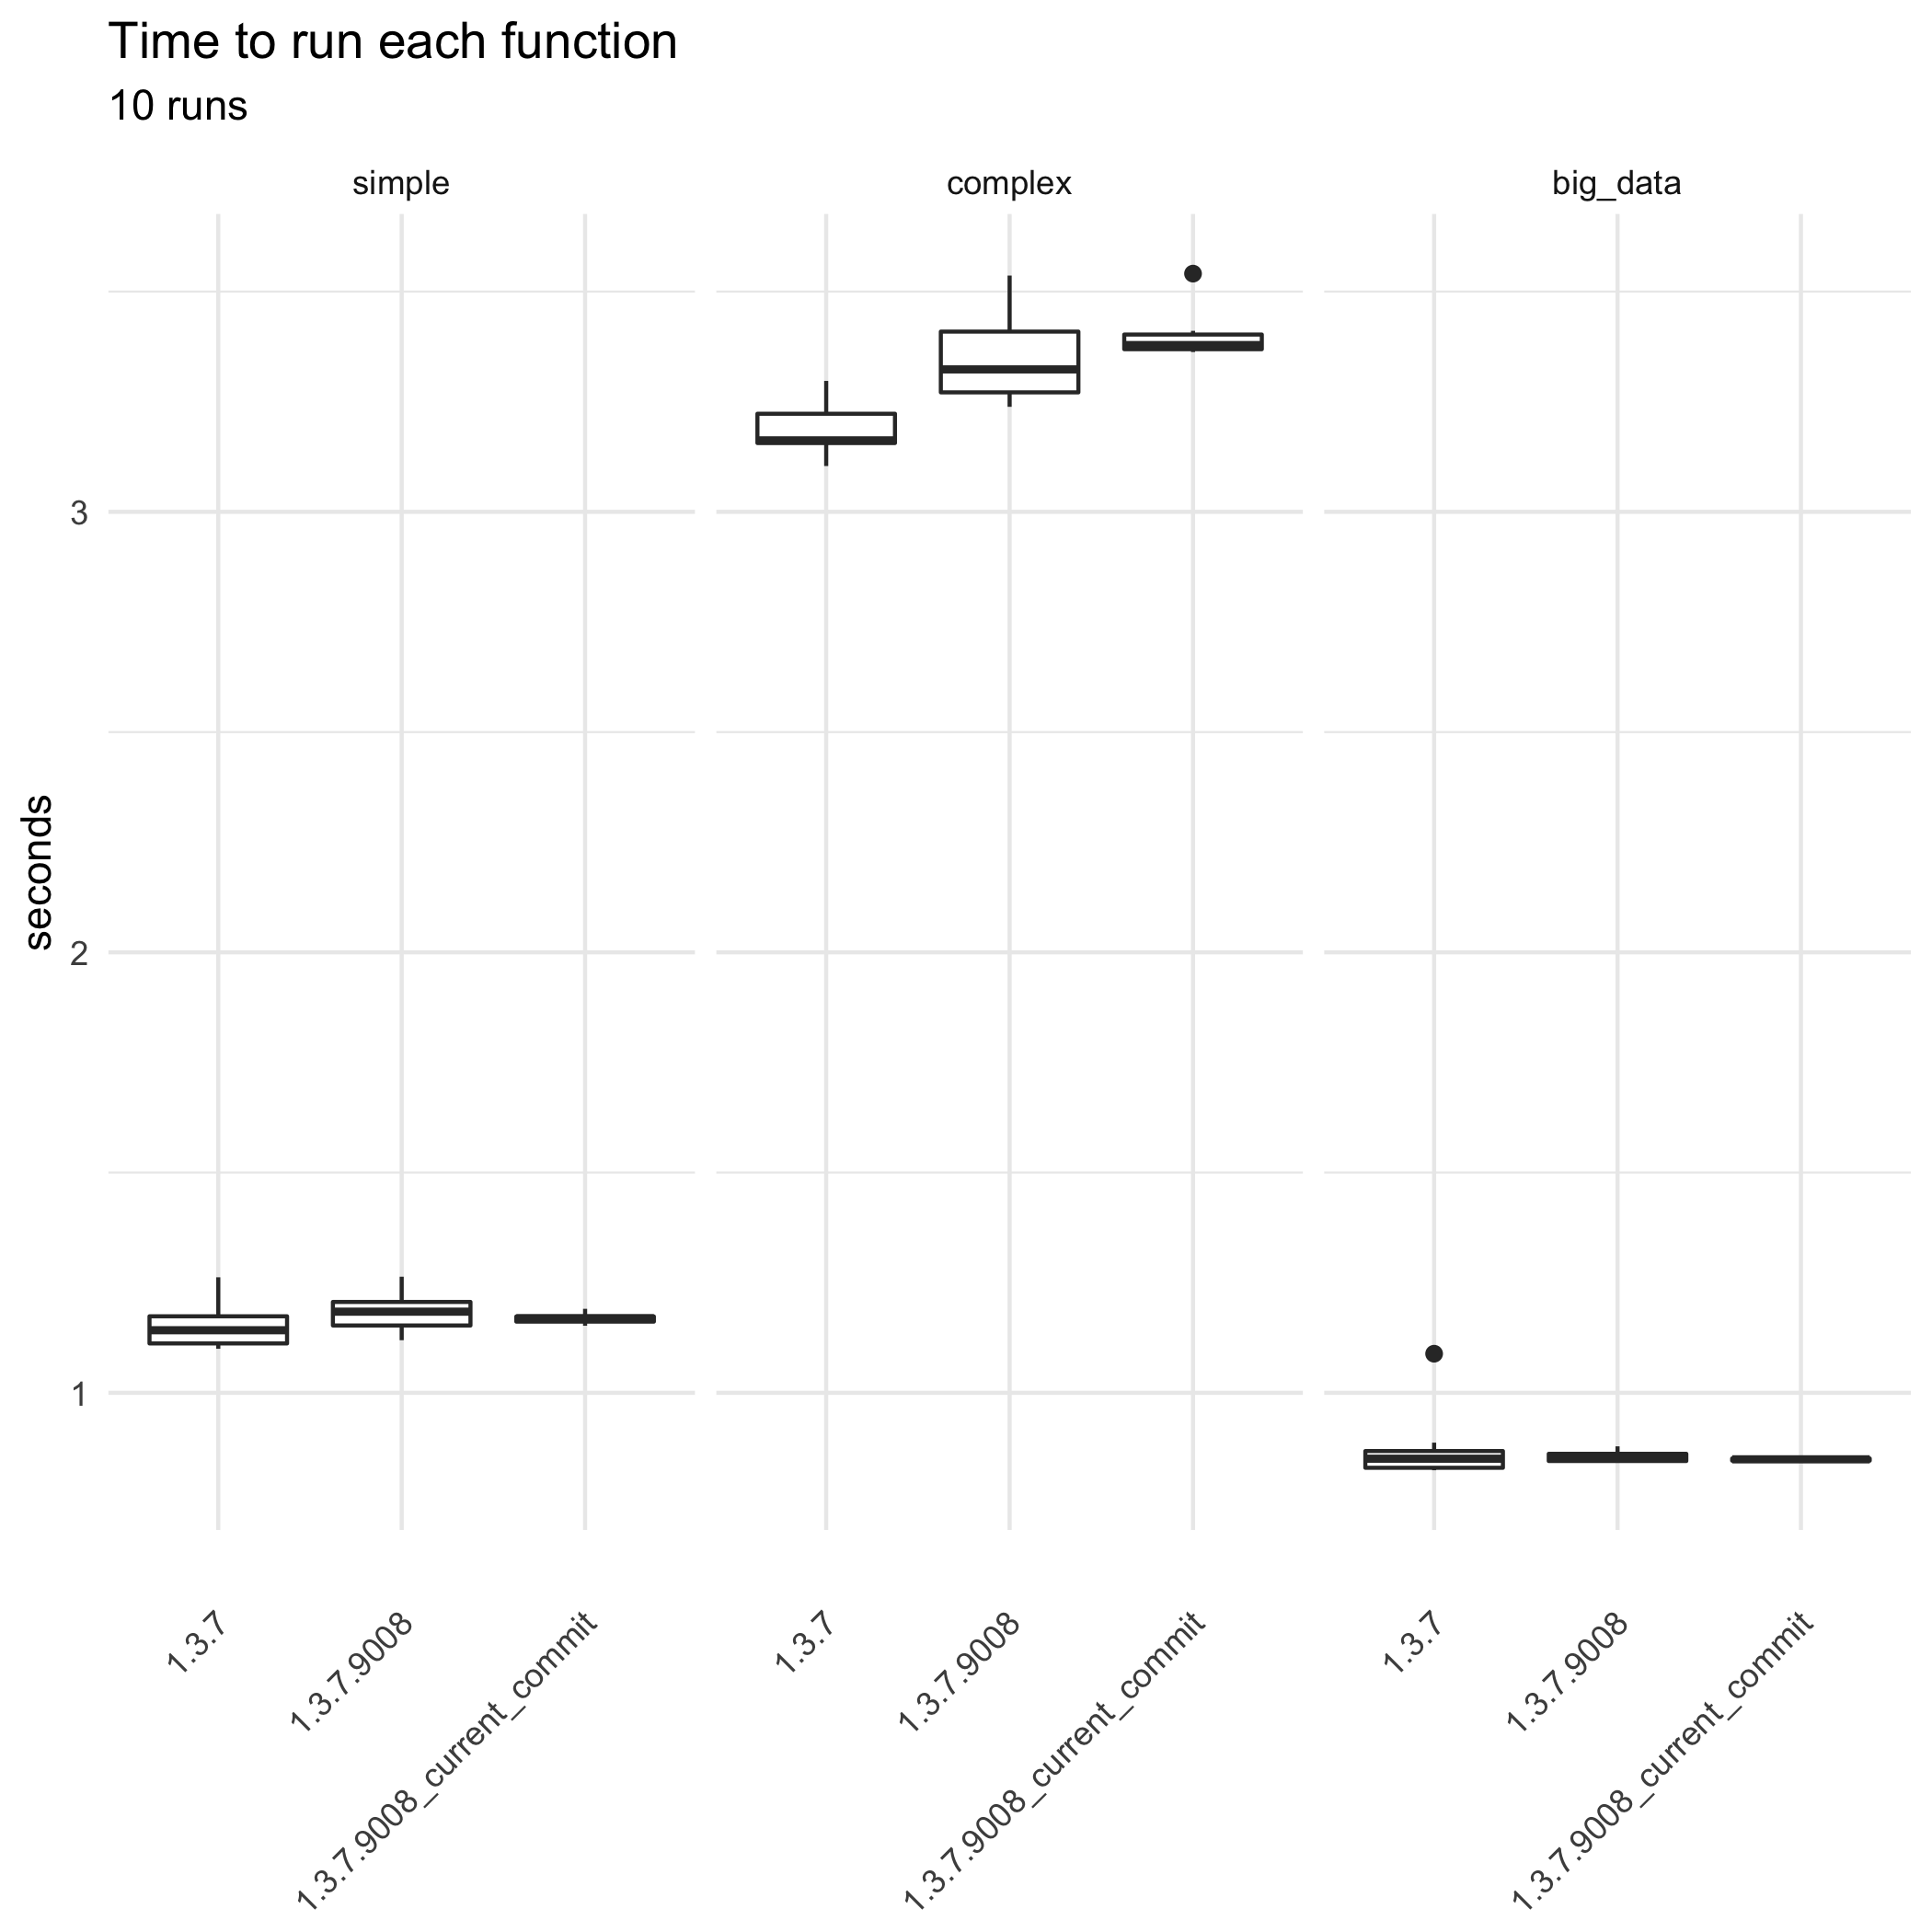

The file beside this chart, header and first rows:
bm_gtsummary.expr; bm_gtsummary.time; gt_ver
big_data; 1088750025; 1.3.7
complex; 3238715685; 1.3.7
simple; 1159157610; 1.3.7
simple; 1099975435; 1.3.7
complex; 3133860136; 1.3.7
big_data; 864222638; 1.3.7
complex; 3174523110; 1.3.7
complex; 3156493911; 1.3.7
simple; 1113443123; 1.3.7
big_data; 860941418; 1.3.7
simple; 1111613249; 1.3.7
complex; 3159515508; 1.3.7
complex; 3164998202; 1.3.7
big_data; 825259834; 1.3.7
big_data; 829370747; 1.3.7
complex; 3156118977; 1.3.7
big_data; 831038465; 1.3.7
simple; 1135095387; 1.3.7
simple; 1262209030; 1.3.7
complex; 3104025287; 1.3.7
simple; 1103124444; 1.3.7
complex; 3266334177; 1.3.7
complex; 3297210798; 1.3.7
simple; 1178555952; 1.3.7
simple; 1148984714; 1.3.7
simple; 1189928379; 1.3.7
big_data; 886844557; 1.3.7
big_data; 868952091; 1.3.7
big_data; 839852909; 1.3.7
big_data; 824211678; 1.3.7
simple; 1224214629; 1.3.7.9008
big_data; 861539001; 1.3.7.9008
complex; 3536371389; 1.3.7.9008
big_data; 843527073; 1.3.7.9008
complex; 3278376242; 1.3.7.9008
complex; 3275722227; 1.3.7.9008
simple; 1119429618; 1.3.7.9008
complex; 3269727469; 1.3.7.9008
complex; 3250287004; 1.3.7.9008
complex; 3238450594; 1.3.7.9008
simple; 1263517429; 1.3.7.9008
simple; 1151991211; 1.3.7.9008
big_data; 853647725; 1.3.7.9008
big_data; 878445445; 1.3.7.9008
big_data; 850088687; 1.3.7.9008
simple; 1139469695; 1.3.7.9008
simple; 1155347769; 1.3.7.9008
complex; 3389503226; 1.3.7.9008
complex; 3368371450; 1.3.7.9008
big_data; 841315870; 1.3.7.9008
complex; 3415710940; 1.3.7.9008
simple; 1189888349; 1.3.7.9008
big_data; 843451058; 1.3.7.9008
big_data; 856309804; 1.3.7.9008
simple; 1210834874; 1.3.7.9008
big_data; 867185238; 1.3.7.9008
big_data; 861400139; 1.3.7.9008
simple; 1192502891; 1.3.7.9008
complex; 3437387901; 1.3.7.9008
simple; 1178499229; 1.3.7.9008
... 30 more rows
